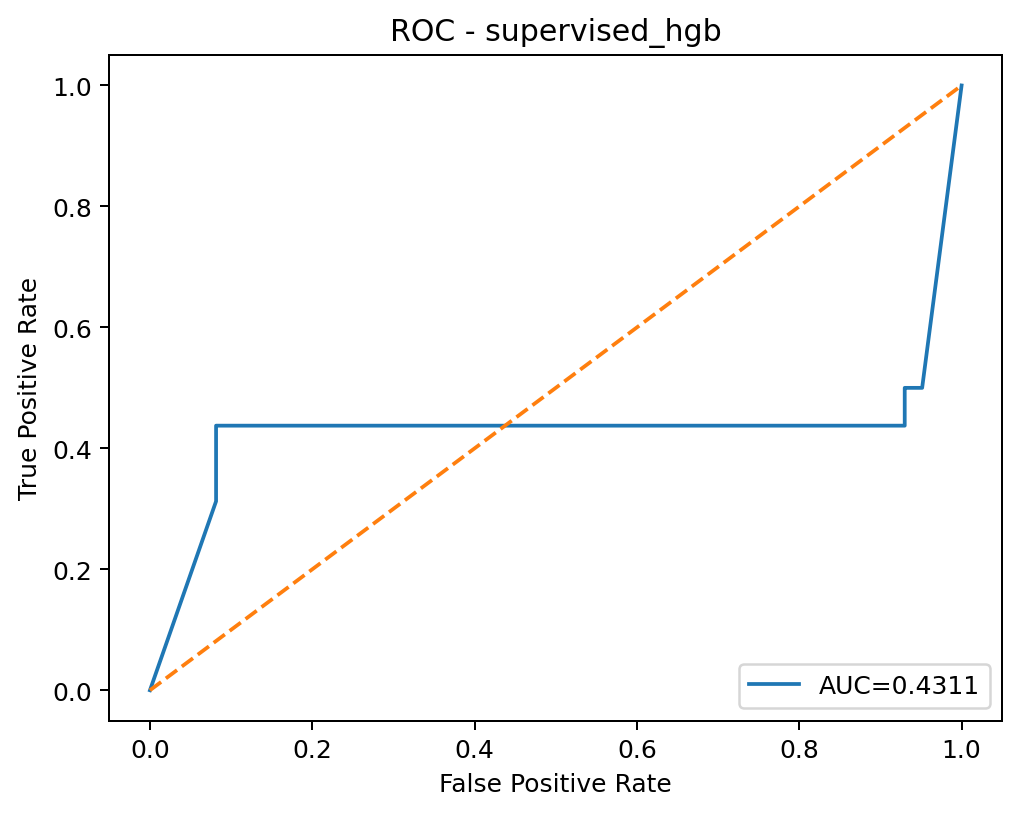

Source data for this figure (header and first rows):
threshold, fpr, tpr
inf, 0.0, 0.0
1.0, 0.08146, 0.3125
1, 0.08146, 0.4375
0.0004472, 0.08152, 0.4375
0.0004472, 0.08168, 0.4375
0.0004472, 0.08181, 0.4375
0.0004472, 0.08184, 0.4375
0.0004472, 0.08197, 0.4375
0.0004472, 0.08203, 0.4375
0.0004472, 0.08223, 0.4375
0.0004472, 0.08236, 0.4375
0.0004472, 0.08239, 0.4375
0.0004472, 0.08245, 0.4375
0.0004472, 0.08284, 0.4375
0.0004472, 0.08287, 0.4375
0.0004472, 0.08293, 0.4375
0.0004472, 0.08399, 0.4375
0.0001525, 0.08403, 0.4375
0.0001525, 0.08409, 0.4375
0.0001525, 0.08425, 0.4375
0.0001525, 0.08445, 0.4375
0.0001525, 0.08448, 0.4375
0.0001525, 0.0848, 0.4375
0.0001525, 0.08486, 0.4375
0.0001525, 0.08551, 0.4375
0.0001525, 0.08554, 0.4375
0.0001525, 0.0856, 0.4375
0.0001525, 0.08563, 0.4375
0.0001525, 0.08644, 0.4375
1.727445197296654e-05, 0.0865, 0.4375
1.7274451972962397e-05, 0.08663, 0.4375
1.7274451572842834e-05, 0.08666, 0.4375
1.7274451572842034e-05, 0.08689, 0.4375
1.727445157283869e-05, 0.08695, 0.4375
1.727445142332586e-05, 0.08705, 0.4375
1.7274451423322515e-05, 0.08711, 0.4375
1.727445142332242e-05, 0.08715, 0.4375
1.7274451423311097e-05, 0.08721, 0.4375
1.7274438276238873e-05, 0.0874, 0.4375
1.727443827623749e-05, 0.0875, 0.4375
1.72744382762374e-05, 0.08756, 0.4375
1.727443639004485e-05, 0.09258, 0.4375
1.72744363900446e-05, 0.09412, 0.4375
1.727443639004135e-05, 0.114, 0.4375
1.7274436390041105e-05, 0.1195, 0.4375
1.7274433559662653e-05, 0.1196, 0.4375
1.7274433374813775e-05, 0.12, 0.4375
1.7274433374813684e-05, 0.1201, 0.4375
1.7274433374812762e-05, 0.1225, 0.4375
1.727443337481043e-05, 0.1237, 0.4375
1.7274433374800548e-05, 0.1238, 0.4375
1.7274433374799017e-05, 0.1263, 0.4375
1.7274433374798922e-05, 0.1264, 0.4375
1.727443318828351e-05, 0.1265, 0.4375
1.7274433188283236e-05, 0.1265, 0.4375
1.7274433188282745e-05, 0.127, 0.4375
1.727443318828173e-05, 0.1276, 0.4375
1.72744331882794e-05, 0.1278, 0.4375
1.727443318826952e-05, 0.1279, 0.4375
1.7274433188267986e-05, 0.1283, 0.4375
... 448 more rows
